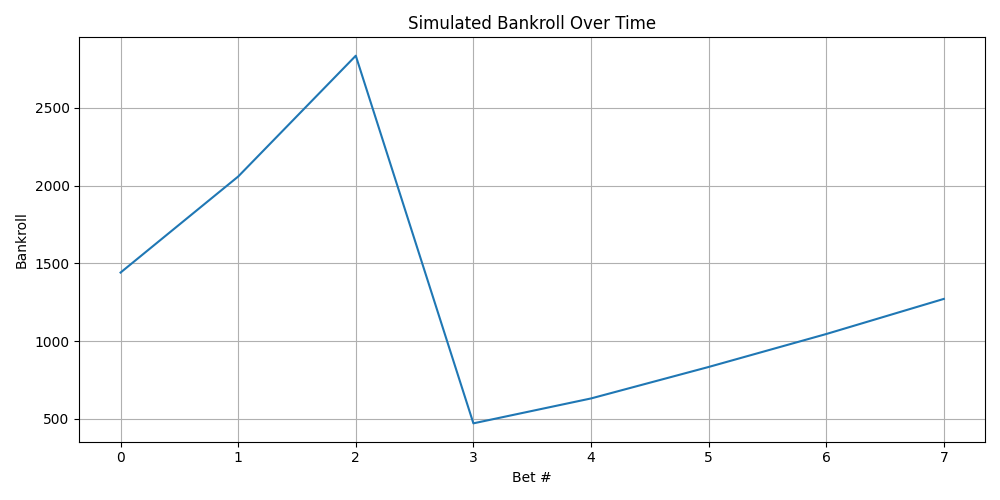

The file beside this chart, header and first rows:
bankroll, stake, payout, odds, won, ev
1441, 759.9, 1201, 1.58, 1, 0.4407
2058, 921.4, 1539, 1.67, 1, 0.4285
2835, 1036, 1812, 1.75, 1, 0.3774
471.4, 2363, 0.0, 1.43, 0, 0.3585
631.4, 390.3, 550.3, 1.41, 1, 0.3395
833.8, 518.9, 721.2, 1.39, 1, 0.3205
1046, 661.8, 873.6, 1.32, 1, 0.254
1271, 806.6, 1032, 1.28, 1, 0.216
